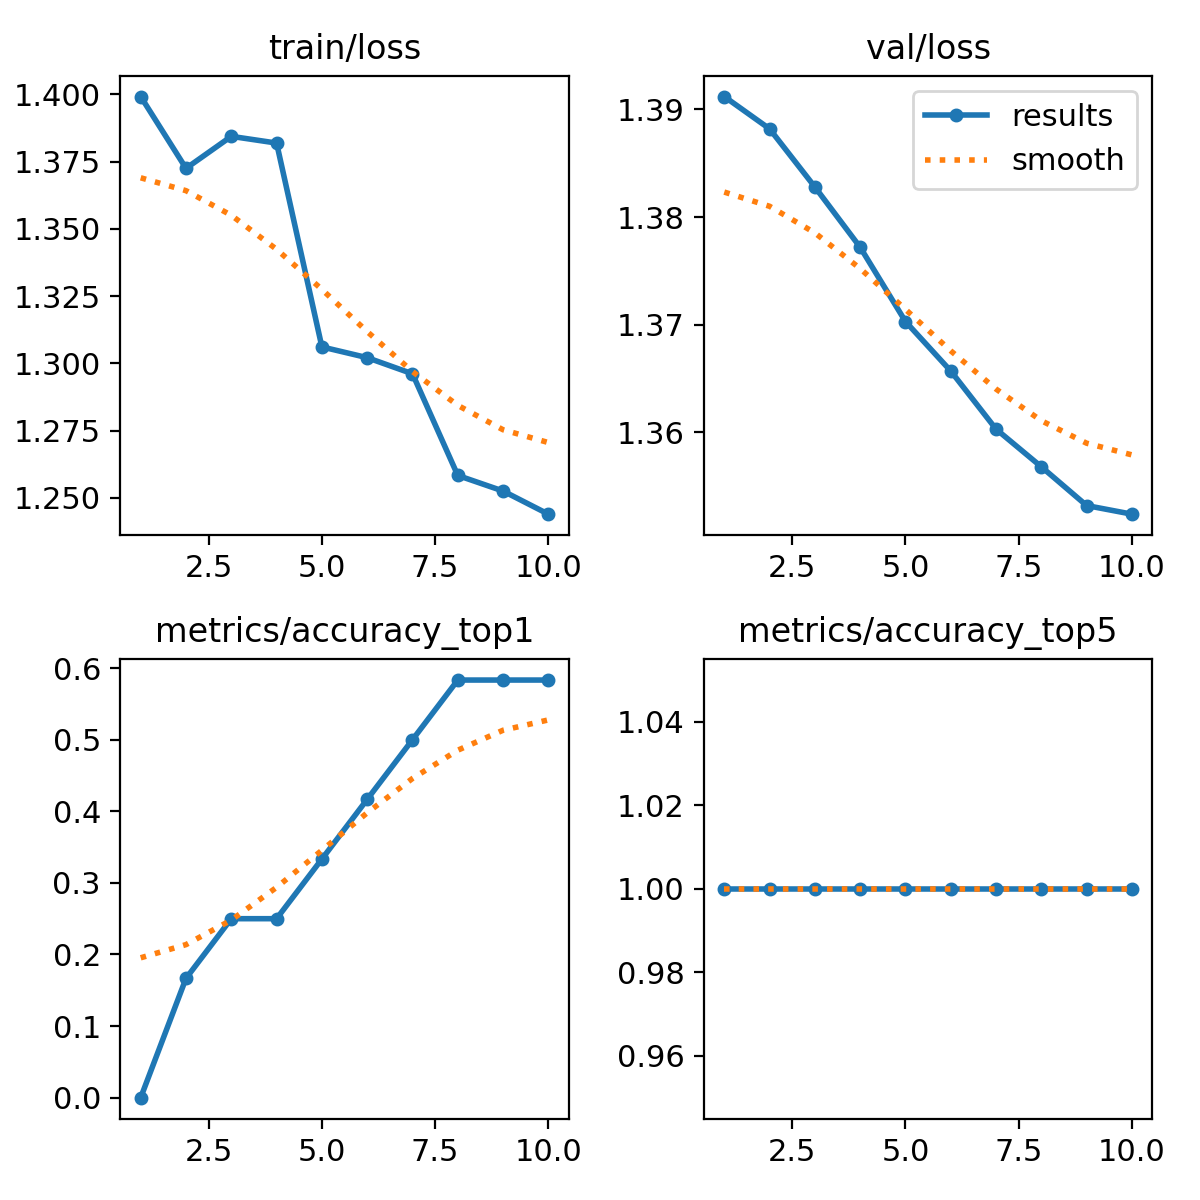

The table this chart was drawn from, first rows:
epoch, train/loss, metrics/accuracy_top1, metrics/accuracy_top5, val/loss, lr/pg0, lr/pg1, lr/pg2
1, 1.399, 0, 1, 1.391, 1.428e-05, 1.428e-05, 1.428e-05
2, 1.373, 0.1667, 1, 1.388, 3.2166e-05, 3.2166e-05, 3.2166e-05
3, 1.384, 0.25, 1, 1.383, 4.581e-05, 4.581e-05, 4.581e-05
4, 1.382, 0.25, 1, 1.377, 5.5214e-05, 5.5214e-05, 5.5214e-05
5, 1.306, 0.3333, 1, 1.37, 6.0376e-05, 6.0376e-05, 6.0376e-05
6, 1.302, 0.4167, 1, 1.366, 6.1297e-05, 6.1297e-05, 6.1297e-05
7, 1.296, 0.5, 1, 1.36, 5.7977e-05, 5.7977e-05, 5.7977e-05
8, 1.258, 0.5833, 1, 1.357, 5.0416e-05, 5.0416e-05, 5.0416e-05
9, 1.252, 0.5833, 1, 1.353, 3.8613e-05, 3.8613e-05, 3.8613e-05
10, 1.244, 0.5833, 1, 1.352, 2.257e-05, 2.257e-05, 2.257e-05
